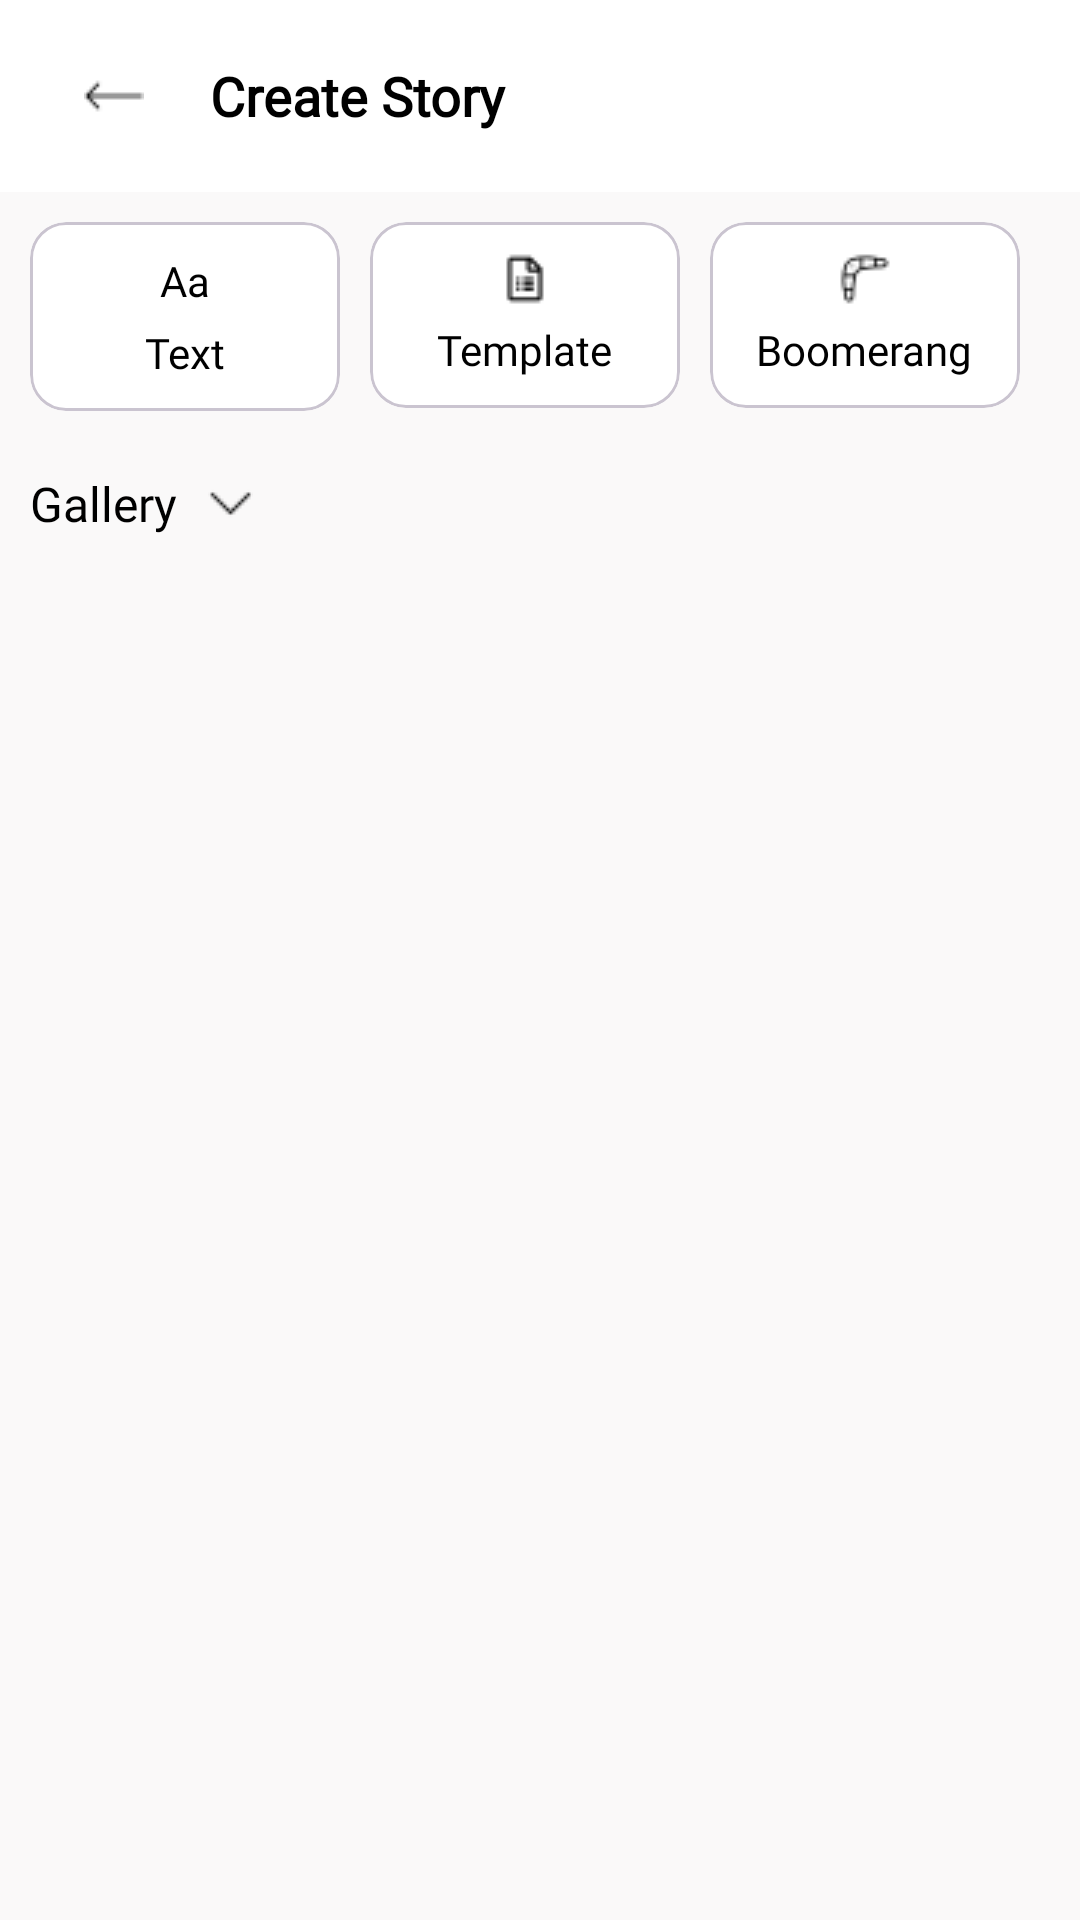

Reconstruct the res/layout file that produces this screen, plus the resources it refers to.
<!-- AndroidManifest.xml: application theme Theme.InstagramClone -->
<!-- res/layout/activity_story_upload.xml -->
<?xml version="1.0" encoding="utf-8"?>
<androidx.constraintlayout.widget.ConstraintLayout xmlns:android="http://schemas.android.com/apk/res/android"
    xmlns:app="http://schemas.android.com/apk/res-auto"
    xmlns:tools="http://schemas.android.com/tools"
    android:layout_width="match_parent"
    android:layout_height="match_parent"
    android:background="#FAF9F9"
    tools:context=".StoryUpload">

    <com.google.android.material.appbar.MaterialToolbar
        android:id="@+id/story_header"
        android:layout_width="match_parent"
        android:layout_height="wrap_content"
        android:background="@color/white"
        app:layout_constraintEnd_toEndOf="parent"
        app:layout_constraintStart_toStartOf="parent"
        app:layout_constraintTop_toTopOf="parent">

        <ImageButton
            android:id="@+id/back_arrow"
            android:layout_width="wrap_content"
            android:layout_height="wrap_content"
            android:layout_marginRight="10dp"
            android:backgroundTint="@color/white"
            android:src="@drawable/back_arrow" />


        <TextView
            android:layout_width="wrap_content"
            android:layout_height="wrap_content"
            android:fontFamily="@font/alata"
            android:text="Create Story"
            android:textColor="#000000"
            android:textSize="18sp"
            android:textStyle="bold" />


    </com.google.android.material.appbar.MaterialToolbar>

    <ScrollView
        android:id="@+id/options_scroll"
        android:layout_width="match_parent"
        android:layout_height="wrap_content"
        app:layout_constraintTop_toBottomOf="@+id/story_header">

        <LinearLayout
            android:layout_width="match_parent"
            android:layout_height="match_parent"
            android:orientation="horizontal"
            android:padding="10dp"
            android:weightSum="3">

            <com.google.android.material.card.MaterialCardView
                android:layout_width="fill_parent"
                android:layout_height="wrap_content"
                android:backgroundTint="@color/white"
                android:layout_weight="1"
                android:layout_marginRight="10dp">

                <LinearLayout
                    android:id="@+id/text_story"
                    android:layout_width="match_parent"
                    android:layout_height="match_parent"
                    android:orientation="vertical"
                    android:padding="10dp"
                    android:gravity="center">

                    <TextView
                        android:layout_width="wrap_content"
                        android:layout_height="wrap_content"
                        android:text="Aa"
                        android:textSize="14sp"
                        android:textColor="@color/black"
                        android:fontFamily="@font/akatab_semibold"/>

                    <TextView
                        android:layout_width="wrap_content"
                        android:layout_height="wrap_content"
                        android:layout_marginTop="5dp"
                        android:text="Text"
                        android:textSize="14sp"
                        android:textColor="@color/black"
                        android:fontFamily="@font/akatab_semibold"/>

                </LinearLayout>

            </com.google.android.material.card.MaterialCardView>

            <com.google.android.material.card.MaterialCardView
                android:layout_width="fill_parent"
                android:layout_height="wrap_content"
                android:backgroundTint="@color/white"
                android:layout_weight="1"
                android:layout_marginRight="10dp">

                <LinearLayout
                    android:id="@+id/template_story"
                    android:layout_width="match_parent"
                    android:layout_height="match_parent"
                    android:orientation="vertical"
                    android:padding="10dp"
                    android:gravity="center">

                    <ImageView
                        android:layout_width="wrap_content"
                        android:layout_height="wrap_content"
                        android:src="@drawable/template"/>

                    <TextView
                        android:layout_width="wrap_content"
                        android:layout_height="wrap_content"
                        android:layout_marginTop="5dp"
                        android:text="Template"
                        android:textSize="14sp"
                        android:textColor="@color/black"
                        android:fontFamily="@font/akatab_semibold"/>

                </LinearLayout>

            </com.google.android.material.card.MaterialCardView>

            <com.google.android.material.card.MaterialCardView
                android:layout_width="fill_parent"
                android:layout_height="wrap_content"
                android:backgroundTint="@color/white"
                android:layout_weight="1"
                android:layout_marginRight="10dp">

                <LinearLayout
                    android:id="@+id/boomerang_story"
                    android:layout_width="match_parent"
                    android:layout_height="match_parent"
                    android:orientation="vertical"
                    android:padding="10dp"
                    android:gravity="center">

                    <ImageView
                        android:layout_width="wrap_content"
                        android:layout_height="wrap_content"
                        android:src="@drawable/boomerang"/>

                    <TextView
                        android:layout_width="wrap_content"
                        android:layout_height="wrap_content"
                        android:layout_marginTop="5dp"
                        android:text="Boomerang"
                        android:textSize="14sp"
                        android:textColor="@color/black"
                        android:fontFamily="@font/akatab_semibold"/>

                </LinearLayout>

            </com.google.android.material.card.MaterialCardView>

        </LinearLayout>
    </ScrollView>


    <TextView
        android:id="@+id/gallery_txt"
        android:layout_width="wrap_content"
        android:layout_height="wrap_content"
        android:text="Gallery"
        android:textSize="16sp"
        android:textColor="@color/black"
        android:fontFamily="@font/alata"
        android:layout_marginTop="10dp"
        android:layout_marginLeft="10dp"
        app:layout_constraintTop_toBottomOf="@+id/options_scroll"
        app:layout_constraintLeft_toLeftOf="parent"
        />

    <ImageView
        android:layout_width="wrap_content"
        android:layout_height="wrap_content"
        android:src="@drawable/drop_down_arrow"
        android:layout_marginLeft="10dp"
        app:layout_constraintTop_toTopOf="@+id/gallery_txt"
        app:layout_constraintBottom_toBottomOf="@+id/gallery_txt"
        app:layout_constraintLeft_toRightOf="@+id/gallery_txt"/>

    <androidx.recyclerview.widget.RecyclerView
        android:id="@+id/recyclerViewGallery"
        android:layout_width="match_parent"
        android:layout_height="0dp"
        android:layout_weight="1"
        android:layout_marginTop="10dp"
        app:layout_constraintTop_toBottomOf="@+id/gallery_txt"
        app:layout_constraintLeft_toLeftOf="parent"
        />


</androidx.constraintlayout.widget.ConstraintLayout>
<!-- resources referenced by this layout -->
<resources>
  <!-- drawable back_arrow: png bitmap (drawable, 162 bytes) -->
  <!-- drawable boomerang: png bitmap (drawable, 335 bytes) -->
  <!-- drawable drop_down_arrow: png bitmap (drawable, 173 bytes) -->
  <!-- drawable template: png bitmap (drawable, 278 bytes) -->
  <style name="Theme.InstagramClone" parent="Base.Theme.InstagramClone" />
  <style name="Base.Theme.InstagramClone" parent="Theme.Material3.DayNight.NoActionBar">
          
           <item name="colorPrimary">@color/black</item>
          <item name="android:statusBarColor">@android:color/white</item>
          <item name="android:windowLightStatusBar">true</item>
      </style>
  <!-- not gathered from this repository: default colours our renderer supplied (Android Studio template values) -->
  <color name="black">#FF000000</color>
  <color name="white">#FFFFFFFF</color>
</resources>
